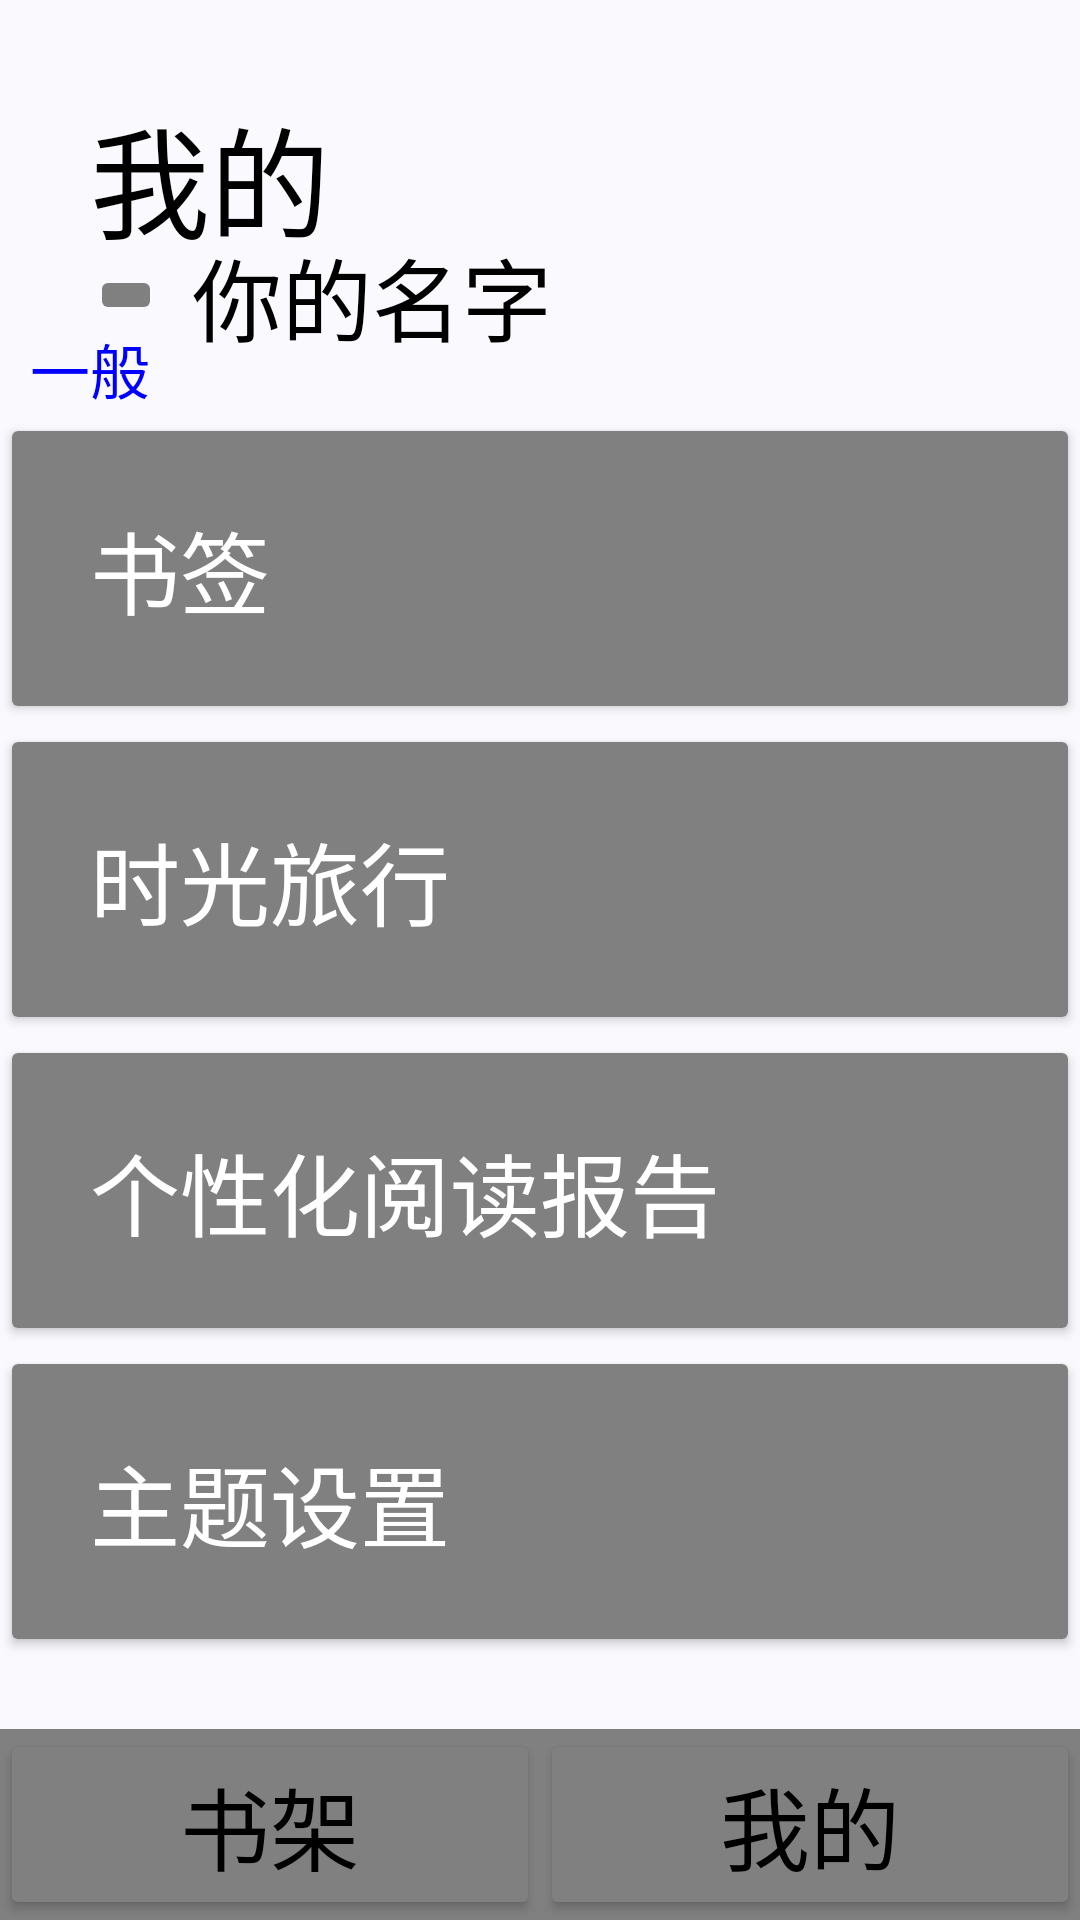

This screen was rendered from an Android layout file. Write that file and the resources it references.
<!-- AndroidManifest.xml: application theme Theme.EBookReader -->
<!-- res/layout/activity_my_space.xml -->
<?xml version="1.0" encoding="utf-8"?>
<androidx.constraintlayout.widget.ConstraintLayout xmlns:android="http://schemas.android.com/apk/res/android"
    xmlns:app="http://schemas.android.com/apk/res-auto"
    xmlns:tools="http://schemas.android.com/tools"
    android:id="@+id/main"
    android:layout_width="match_parent"
    android:layout_height="match_parent"
    tools:context=".MySpace_Activity">

    <TextView
        android:id="@+id/MySpace_StartTop_tv"
        android:layout_width="match_parent"
        android:layout_height="wrap_content"
        app:layout_constraintTop_toTopOf="parent"
        android:text="我的"
        style="@style/MySpace_StartTop_tv"
        />
    <ImageButton
        android:id="@+id/Myspace_StartSedTop_iv"
        android:layout_width="wrap_content"
        android:layout_height="wrap_content"
        app:layout_constraintStart_toStartOf="@id/MySpace_StartTop_tv"
        app:layout_constraintTop_toBottomOf="@+id/MySpace_StartTop_tv"
        android:src="@drawable/ic_launcher_foreground"
        android:scaleType="centerCrop"
        />
    <TextView
        android:id="@+id/MySpace_MyName_tv"
        android:layout_width="wrap_content"
        android:layout_height="wrap_content"
        app:layout_constraintStart_toEndOf="@+id/Myspace_StartSedTop_iv"
        app:layout_constraintTop_toTopOf="@id/Myspace_StartSedTop_iv"
        app:layout_constraintBottom_toBottomOf="@id/Myspace_StartSedTop_iv"
        android:text="你的名字"
        android:textSize="30sp"
        android:textColor="@color/black"
        android:layout_marginLeft="10dp"
        />

    <TextView
        android:id="@+id/Myspace_General_tv"
        android:layout_width="match_parent"
        android:layout_height="wrap_content"
        app:layout_constraintTop_toBottomOf="@+id/Myspace_StartSedTop_iv"
        android:layout_marginLeft="10dp"
        android:text="一般"
        android:textSize="20sp"
        android:textColor="@color/blue"
        />
    <Button
        android:id="@+id/Myspace_BookMark_btn"
        android:layout_width="match_parent"
        android:layout_height="wrap_content"
        app:layout_constraintTop_toBottomOf="@+id/Myspace_General_tv"
        android:text="书签"
        style="@style/Myspace_General_btn"
        />
    <Button
        android:id="@+id/Myspace_TimeTravel_btn"
        android:layout_width="match_parent"
        android:layout_height="wrap_content"
        app:layout_constraintTop_toBottomOf="@+id/Myspace_BookMark_btn"
        android:text="时光旅行"
        style="@style/Myspace_General_btn"
        />
    <Button
        android:id="@+id/Myspace_Report_btn"
        android:layout_width="match_parent"
        android:layout_height="wrap_content"
        app:layout_constraintTop_toBottomOf="@+id/Myspace_TimeTravel_btn"
        android:text="个性化阅读报告"
        style="@style/Myspace_General_btn"
        />
    <Button
        android:id="@+id/Myspace_ThemeSetting_btn"
        android:layout_width="match_parent"
        android:layout_height="wrap_content"
        app:layout_constraintTop_toBottomOf="@+id/Myspace_Report_btn"
        android:text="主题设置"
        style="@style/Myspace_General_btn"
        />

    <include layout="@layout/bottom_btn"
        android:id="@+id/Bottom_btn_Myspace"
        app:layout_constraintBottom_toBottomOf="parent"
        android:layout_width="match_parent"
        android:layout_height="wrap_content"
        />


</androidx.constraintlayout.widget.ConstraintLayout>
<!-- res/layout/bottom_btn.xml (included above) -->
<?xml version="1.0" encoding="utf-8"?>
<androidx.constraintlayout.widget.ConstraintLayout
    xmlns:android="http://schemas.android.com/apk/res/android"
    android:layout_width="match_parent"
    android:layout_height="wrap_content"
    xmlns:app="http://schemas.android.com/apk/res-auto"
    app:layout_constraintBottom_toBottomOf="parent"
    android:layout_gravity="bottom"
    android:background="@color/grey"
    >
    <Button
        android:id="@+id/SwitchToBookshelf_btn_Bookshelf_StartBottom"
        app:layout_constraintStart_toStartOf="parent"
        app:layout_constraintEnd_toStartOf="@+id/SwitchToMySpace_btn_Bookshelf_EndBottom"
        android:layout_height="match_parent"
        android:text="@string/Main_YourBookSHelf_StartBottom_btn"
        style="@style/Bottom_btn_Switch_btn"
        />
    <Button
        android:id="@+id/SwitchToMySpace_btn_Bookshelf_EndBottom"
        app:layout_constraintEnd_toEndOf="parent"
        app:layout_constraintStart_toEndOf="@id/SwitchToBookshelf_btn_Bookshelf_StartBottom"
        android:text="@string/Main_YourOwnSpace_EndBottom_btn"
        android:layout_height="match_parent"
        style="@style/Bottom_btn_Switch_btn"
        />


</androidx.constraintlayout.widget.ConstraintLayout>
<!-- resources referenced by this layout -->
<resources>
  <color name="black">#FF000000</color>
  <color name="blue">#0000ff</color>
  <color name="grey">#FF808080</color>
  <string name="Main_YourBookSHelf_StartBottom_btn">书架</string>
  <string name="Main_YourOwnSpace_EndBottom_btn">我的</string>
  <style name="Bottom_btn_Switch_btn" parent="TextAppearance.AppCompat.Widget.Button">
          <item name="android:textSize">30sp</item>
          <item name="android:textColor">@color/black</item>
          <item name="android:layout_width">0dp</item>
      </style>
  <style name="MySpace_StartTop_tv" parent="TextAppearance.AppCompat">
          <item name="android:textSize">40sp</item>
          <item name="android:textColor">@color/black</item>
          <item name="android:gravity">start</item>
          <item name="android:layout_margin">30dp</item>
      </style>
  <style name="Myspace_General_btn" parent="TextAppearance.AppCompat.Widget.Button">
          <item name="android:textSize">30sp</item>
          <item name="android:textColor">@color/white</item>
  
          <item name="android:padding">30dp</item>
          <item name="android:gravity">left</item>
  
  
      </style>
  <style name="Theme.EBookReader" parent="Theme.Material3.DynamicColors.Light">
          <item name="windowActionBar">false</item>
          <item name="windowNoTitle">true</item>
          <item name="background">@color/black</item>
          <item name="android:colorButtonNormal">@color/grey</item>
  
          <item name="colorSurface">@color/white</item>
  
          <item name="colorOnSurface">@color/black</item>
          <item name="colorSecondaryFixed">@color/black</item>
  
  
          <item name="colorSecondary">#EEEEEE</item>
      </style>
  <color name="white">#FFFFFFFF</color>
</resources>
